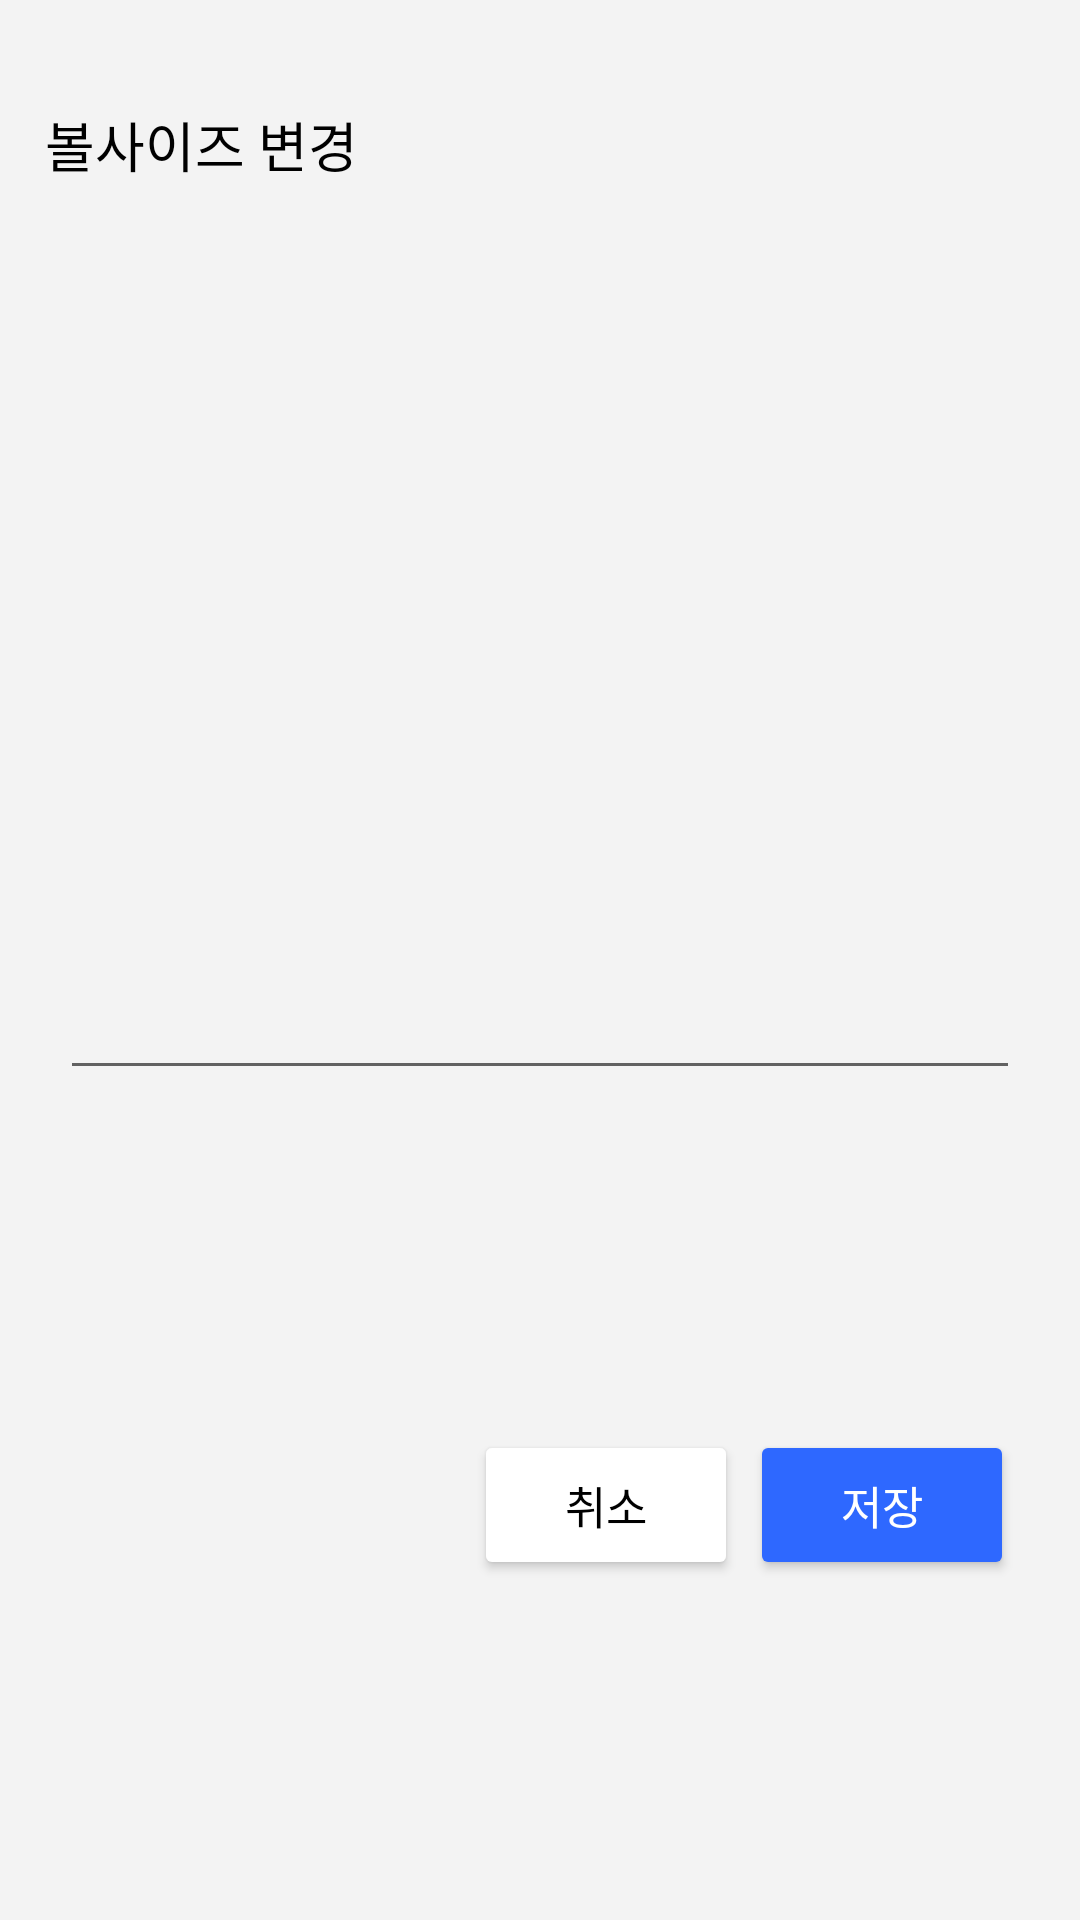

Produce the Android XML layout that renders to this screen, including the resource entries it uses.
<!-- AndroidManifest.xml: application theme Theme.BowlingSam -->
<!-- res/layout/custom_dialog_ballsize.xml -->
<?xml version="1.0" encoding="utf-8"?>
<LinearLayout
    xmlns:android="http://schemas.android.com/apk/res/android"
    android:layout_gravity="center"
    android:layout_width="350dp"
    android:layout_height="300dp">

    <LinearLayout
        android:layout_width="match_parent"
        android:layout_height="match_parent"
        android:layout_margin="10dp"
        android:orientation="vertical">

        <TextView
            android:layout_width="wrap_content"
            android:layout_height="0dp"
            android:textColor="#000"
            android:layout_margin="5dp"
            android:paddingTop="20dp"
            android:text="볼사이즈 변경"
            android:textSize="18sp"
            android:layout_weight="0.6"/>
        <EditText
            android:id="@+id/edit_text_ballsize"
            android:layout_margin="10dp"
            android:layout_width="match_parent"
            android:layout_height="0dp"
            android:layout_weight="0.7"/>
        <LinearLayout
            android:layout_marginRight="12dp"
            android:layout_width="wrap_content"
            android:layout_height="0dp"
            android:orientation="horizontal"
            android:layout_weight="1"
            android:layout_gravity="right">
            <Button
                android:text="취소"
                android:textSize="15dp"
                android:textColor="@color/black"
                android:id="@+id/btnCancle"
                android:layout_width="wrap_content"
                android:layout_height="50dp"
                android:layout_gravity="center"
                android:scaleType="center"
                android:backgroundTint="#FFFFFF"/>
            <Button
                android:text="저장"
                android:textSize="15dp"
                android:textColor="#FFFFFF"
                android:layout_marginLeft="4dp"
                android:id="@+id/btnSave"
                android:layout_width="wrap_content"
                android:layout_gravity="center"
                android:layout_height="50dp"
                android:scaleType="center"
                android:backgroundTint="#2E68FF"/>

        </LinearLayout>

    </LinearLayout>

</LinearLayout>
<!-- resources referenced by this layout -->
<resources>
  <color name="black">#FF000000</color>
  <style name="Theme.BowlingSam" parent="Theme.MaterialComponents.DayNight.NoActionBar">
          <item name="windowNoTitle">true</item>
          
          <item name="colorSurface">@android:color/white</item>
          <item name="backgroundColor">@android:color/white</item>
          <item name="android:windowBackground">@color/gray</item>
          <item name="titleTextColor">@android:color/black</item>
  
          
          <item name="colorPrimary">@color/purple_500</item>
          <item name="colorPrimaryVariant">@color/purple_700</item>
          <item name="colorOnPrimary">@color/white</item>
          
          <item name="colorSecondary">@color/blue</item>
          <item name="colorSecondaryVariant">@color/blue</item>
          <item name="colorOnSecondary">@color/black</item>
          
          <item name="android:statusBarColor" tools:targetApi="l">?attr/colorPrimaryVariant</item>
          
          <item name="android:windowTranslucentStatus">true</item>
          <item name="android:windowTranslucentNavigation">true</item>
  
      </style>
  <color name="gray">#F3F3F3</color>
  <color name="purple_500">#FF6200EE</color>
  <color name="purple_700">#FF3700B3</color>
  <color name="white">#FFFFFFFF</color>
  <color name="blue">#2E68FF</color>
</resources>
